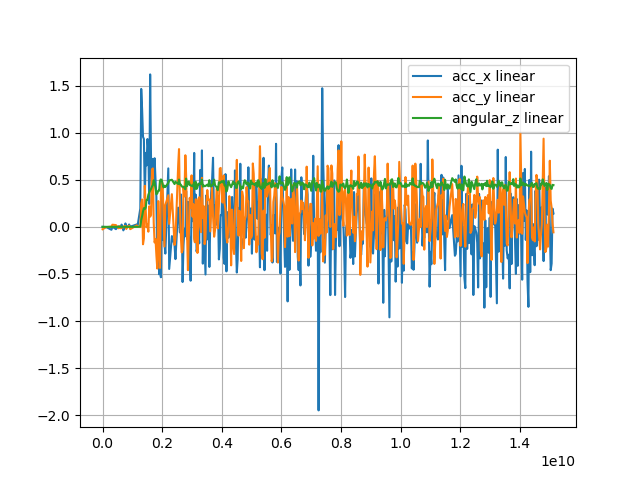

The file beside this chart, header and first rows:
acc_x, acc_y, angular_z, stamp, 
-0.01376, -0.03269, 0.0001004, 1770076009270379669, 
0.0005287, -0.02525, 0.0001006, 1770076009300680846, 
-0.002176, -0.003307, 0.0001066, 1770076009422067390, 
-0.03099, 0.002846, 0.0001108, 1770076009599852135, 
0.001491, 0.02269, 0.0001053, 1770076009631733350, 
-0.02421, 0.01899, 0.0001147, 1770076009749411776, 
0.006102, -0.01522, 0.0001089, 1770076009840238768, 
-0.01197, 0.00831, 0.0001103, 1770076009871781000, 
-0.01183, -0.01509, 0.0001239, 1770076009909301520, 
0.02424, -0.002536, 0.0001152, 1770076009939679164, 
-0.008249, -0.005979, 0.0001187, 1770076009969416239, 
-0.03721, -0.004032, 0.0001187, 1770076009999164815, 
-0.00827, 0.008577, 0.0001062, 1770076010032407550, 
0.03657, 0.00843, 0.0001295, 1770076010068995558, 
0.003946, -0.02217, 0.0001188, 1770076010098960304, 
-0.001666, -0.0006647, 0.0001187, 1770076010128948773, 
0.002005, 0.002852, 0.0001145, 1770076010160167294, 
0.02537, 0.01164, 0.0001128, 1770076010191879763, 
0.001734, -0.02459, 0.000129, 1770076010228896007, 
0.02537, 0.01576, 0.0001168, 1770076010448692051, 
0.01794, 0.003005, 0.0001146, 1770076010480346492, 
0.1954, -0.002846, 0.003344, 1770076010568382729, 
1.465, 0.2502, 0.07273, 1770076010598340770, 
1.247, 0.2906, 0.114, 1770076010628510722, 
0.956, -0.1849, 0.1639, 1770076010658348542, 
0.9332, -0.1226, 0.1983, 1770076010688302401, 
0.3076, 0.4362, 0.1893, 1770076010720148709, 
0.7856, 0.1707, 0.2038, 1770076010751245583, 
0.6527, -0.003665, 0.2859, 1770076010777427520, 
0.9331, 0.02392, 0.288, 1770076010808109151, 
0.8154, -0.05123, 0.3408, 1770076010838047601, 
0.2441, 0.2188, 0.3657, 1770076010868008887, 
1.619, 0.1079, 0.3858, 1770076010898198748, 
0.6951, 0.1284, 0.403, 1770076010928354731, 
0.3956, 0.6103, 0.4291, 1770076010959883659, 
0.7219, 0.6209, 0.4437, 1770076010990088108, 
0.466, 0.04741, 0.4951, 1770076011017880791, 
0.729, -0.1653, 0.4688, 1770076011047813982, 
0.5065, -0.1281, 0.4067, 1770076011077993951, 
0.3175, -0.3019, 0.3464, 1770076011107786866, 
-0.396, -0.4426, 0.3555, 1770076011137764716, 
0.1319, 0.274, 0.3832, 1770076011168038108, 
-0.5037, -0.2811, 0.3841, 1770076011199881824, 
-0.1438, -0.4362, 0.4897, 1770076011227980787, 
-0.5351, 0.3385, 0.5038, 1770076011257543575, 
0.4789, 0.4881, 0.4968, 1770076011287553251, 
-0.1399, 0.452, 0.4498, 1770076011317519016, 
0.006479, 0.1327, 0.4186, 1770076011347546995, 
-0.1753, -0.2089, 0.4375, 1770076011377413111, 
-0.2838, 0.2332, 0.4233, 1770076011408004422, 
0.6211, 0.336, 0.4663, 1770076011507263699, 
-0.4472, 0.03088, 0.4929, 1770076011537215531, 
-0.09802, 0.3471, 0.5002, 1770076011627157534, 
-0.195, -0.1917, 0.4545, 1770076011716973957, 
-0.3425, -0.1275, 0.4785, 1770076011746963928, 
0.2041, 0.6629, 0.4549, 1770076011840067110, 
0.1438, 0.8261, 0.5027, 1770076011867191032, 
-0.05896, 0.2293, 0.4522, 1770076011896763674, 
0.3449, -0.08466, 0.4491, 1770076011926920053, 
0.172, -0.2723, 0.4293, 1770076011956712169, 
... 406 more rows
